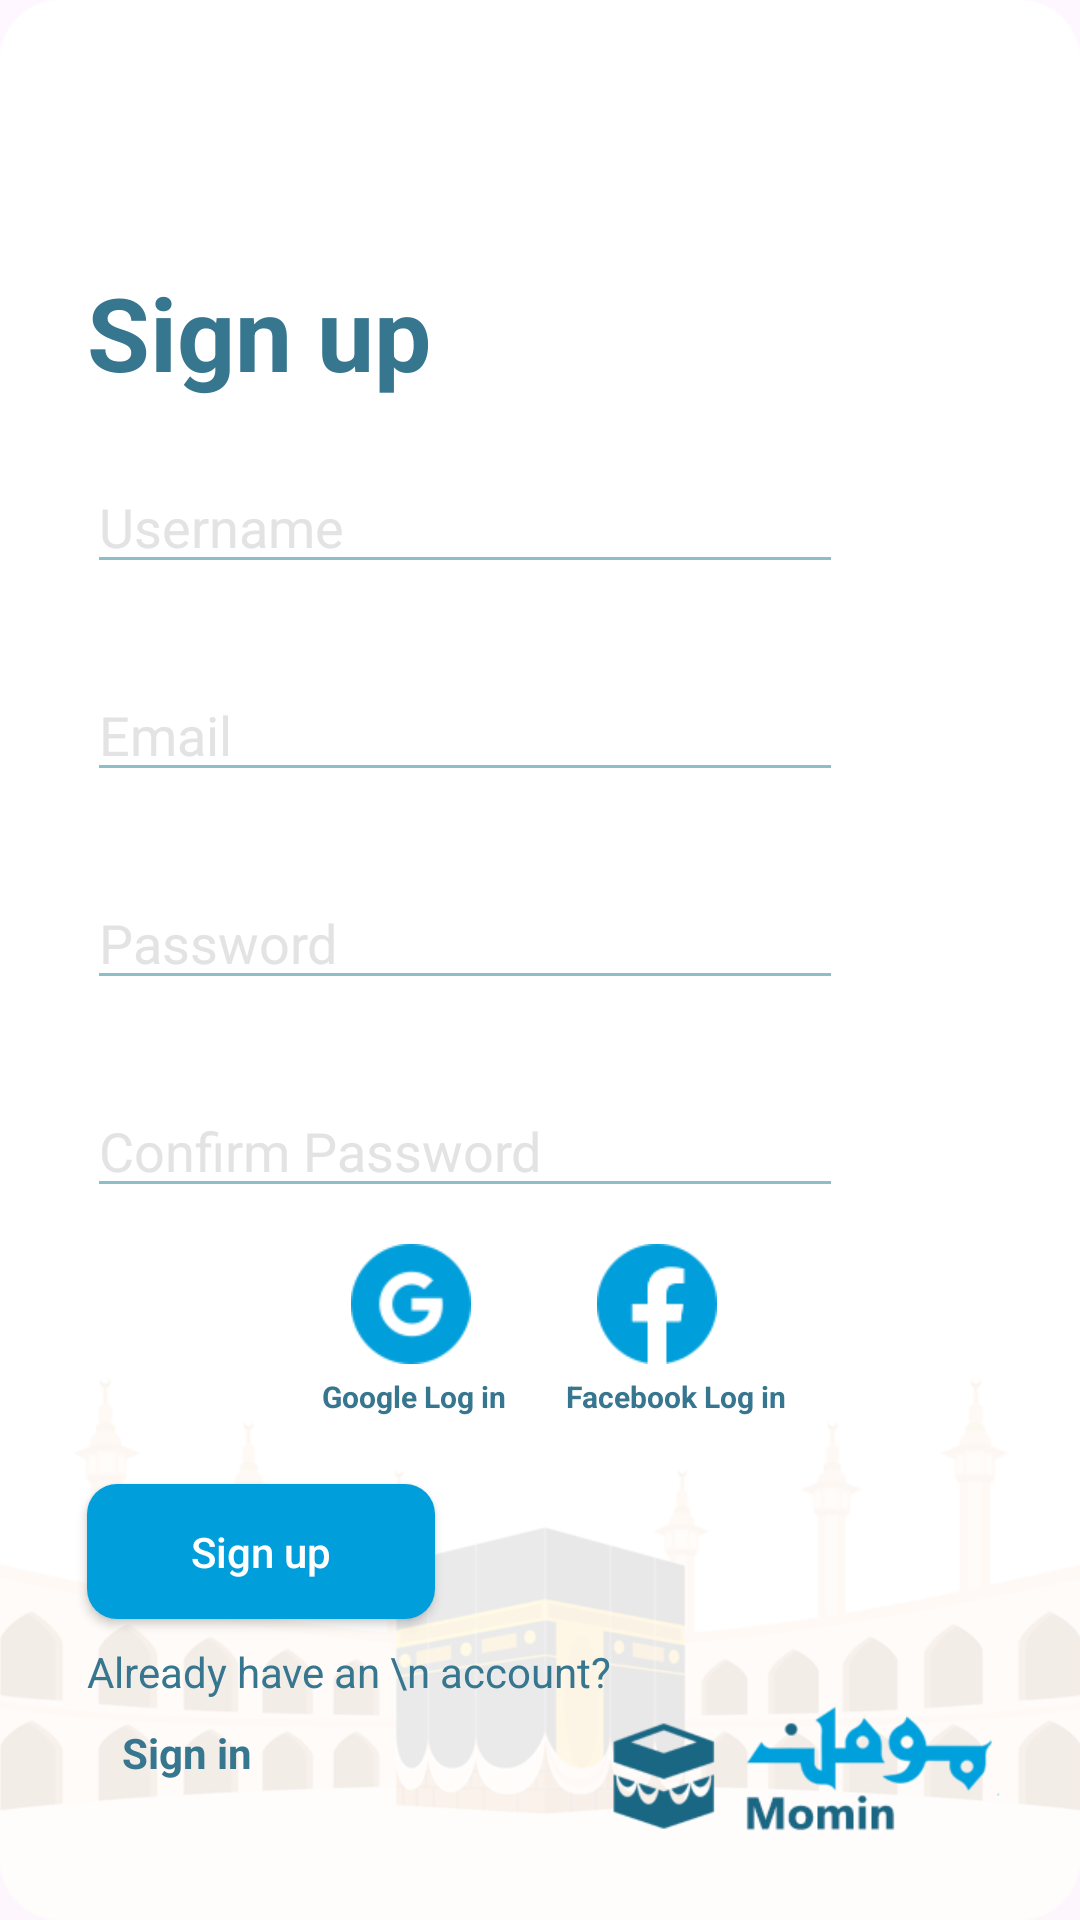

Write the Android layout XML for this screen, with the resource values it uses.
<!-- AndroidManifest.xml: application theme Theme.MominApp -->
<!-- res/layout/activity_signup.xml -->
<?xml version="1.0" encoding="utf-8"?>
<androidx.constraintlayout.widget.ConstraintLayout xmlns:android="http://schemas.android.com/apk/res/android"
    xmlns:app="http://schemas.android.com/apk/res-auto"
    xmlns:tools="http://schemas.android.com/tools"
    android:layout_width="match_parent"
    android:layout_height="match_parent"
    android:background="@drawable/authen_bg"
    tools:context=".SignupActivity">


    <TextView
        android:id="@+id/textView"
        android:layout_width="wrap_content"
        android:layout_height="wrap_content"
        android:layout_marginTop="88dp"
        android:text="Sign up"
        android:textColor="#37768F"
        android:textSize="34sp"
        android:textStyle="bold"
        app:layout_constraintEnd_toEndOf="parent"
        app:layout_constraintHorizontal_bias="0.118"
        app:layout_constraintStart_toStartOf="parent"
        app:layout_constraintTop_toTopOf="parent" />

    <EditText
        android:id="@+id/username_txt"
        android:layout_width="0dp"
        android:layout_height="wrap_content"
        android:layout_marginTop="20dp"
        android:backgroundTint="#8ABEC9"
        android:ems="12"
        android:hint="Username"
        android:textColorHint="#E4E3E3"
        app:layout_constraintStart_toStartOf="@+id/textView"
        app:layout_constraintTop_toBottomOf="@+id/textView" />

    <EditText
        android:id="@+id/email_txt"
        android:layout_width="0dp"
        android:layout_height="wrap_content"
        android:layout_marginTop="28dp"
        android:backgroundTint="#8ABEC9"
        android:ems="12"
        android:hint="Email"
        android:textColorHint="#E4E3E3"
        app:layout_constraintEnd_toEndOf="@+id/username_txt"
        app:layout_constraintHorizontal_bias="0.0"
        app:layout_constraintStart_toStartOf="@+id/username_txt"
        app:layout_constraintTop_toBottomOf="@+id/username_txt" />

    <EditText
        android:id="@+id/password_txt"
        android:layout_width="0dp"
        android:layout_height="wrap_content"
        android:layout_marginTop="28dp"
        android:backgroundTint="#8ABEC9"
        android:ems="12"
        android:hint="Password"
        android:textColorHint="#E4E3E3"
        app:layout_constraintEnd_toEndOf="@+id/email_txt"
        app:layout_constraintHorizontal_bias="1.0"
        app:layout_constraintStart_toStartOf="@+id/email_txt"
        app:layout_constraintTop_toBottomOf="@+id/email_txt" />


    <EditText
        android:id="@+id/confirm_pass"
        android:layout_width="wrap_content"
        android:layout_height="wrap_content"
        android:layout_marginTop="28dp"
        android:backgroundTint="#8ABEC9"
        android:ems="12"
        android:hint="Confirm Password"
        android:textColorHint="#E4E3E3"
        app:layout_constraintStart_toStartOf="@+id/password_txt"
        app:layout_constraintTop_toBottomOf="@+id/password_txt" />

    <ImageView
        android:id="@+id/imageView"
        android:layout_width="40dp"
        android:layout_height="40dp"
        android:layout_marginStart="88dp"
        android:layout_marginTop="12dp"
        android:src="@drawable/google_blue_bg"
        app:layout_constraintStart_toStartOf="@+id/confirm_pass"
        app:layout_constraintTop_toBottomOf="@+id/confirm_pass" />

    <TextView
        android:id="@+id/action_google"
        android:layout_width="wrap_content"
        android:layout_height="wrap_content"
        android:layout_marginTop="4dp"
        android:text="Google Log in"
        android:textColor="#37768F"
        android:textSize="10sp"
        android:textStyle="bold"
        app:layout_constraintEnd_toEndOf="@+id/imageView"
        app:layout_constraintHorizontal_bias="0.454"
        app:layout_constraintStart_toStartOf="@+id/imageView"
        app:layout_constraintTop_toBottomOf="@+id/imageView" />

    <TextView
        android:layout_width="wrap_content"
        android:layout_height="wrap_content"
        android:layout_marginStart="20dp"
        android:text="Facebook Log in"
        android:textColor="#37768F"
        android:textSize="10sp"
        android:textStyle="bold"
        app:layout_constraintBottom_toBottomOf="@+id/action_google"
        app:layout_constraintStart_toEndOf="@+id/action_google"
        app:layout_constraintTop_toBottomOf="@+id/imageView"
        app:layout_constraintVertical_bias="1.0" />

    <ImageView
        android:layout_width="40dp"
        android:layout_height="40dp"
        android:src="@drawable/facebook_blue_bg"
        app:layout_constraintBottom_toBottomOf="@+id/imageView"
        app:layout_constraintEnd_toEndOf="@+id/confirm_pass"
        app:layout_constraintStart_toEndOf="@+id/imageView"
        app:layout_constraintTop_toTopOf="@+id/imageView" />

    <androidx.appcompat.widget.AppCompatButton
        android:id="@+id/sign_up_btn"
        android:layout_width="116dp"
        android:layout_height="45dp"
        android:layout_marginTop="40dp"
        android:background="@drawable/button_blue_bg"

        android:text="Sign up"
        android:textAppearance="@style/TextAppearance.AppCompat.Body2"
        android:textColor="@color/white"
        app:layout_constraintEnd_toEndOf="@+id/action_google"
        app:layout_constraintHorizontal_bias="0.0"
        app:layout_constraintStart_toStartOf="@+id/confirm_pass"
        app:layout_constraintTop_toBottomOf="@+id/imageView" />

    <TextView
        android:id="@+id/textView2"
        android:layout_width="wrap_content"
        android:layout_height="wrap_content"
        android:layout_marginTop="8dp"
        android:text="Already have an \n account?"
        android:textColor="#37768F"
        app:layout_constraintEnd_toEndOf="@+id/sign_up_btn"
        app:layout_constraintHorizontal_bias="0.0"
        app:layout_constraintStart_toStartOf="@+id/sign_up_btn"
        app:layout_constraintTop_toBottomOf="@+id/sign_up_btn" />

    <TextView
        android:id="@+id/sign_in"
        android:layout_width="65dp"
        android:layout_height="28dp"
        android:layout_marginTop="8dp"
        android:text="Sign in"
        android:textColor="#37768F"
        android:textSize="14sp"
        android:textStyle="bold"
        app:layout_constraintEnd_toEndOf="@+id/textView2"
        app:layout_constraintHorizontal_bias="0.106"
        app:layout_constraintStart_toStartOf="@+id/textView2"
        app:layout_constraintTop_toBottomOf="@+id/textView2" />

</androidx.constraintlayout.widget.ConstraintLayout>
<!-- resources referenced by this layout -->
<resources>
  <!-- drawable authen_bg: png bitmap (drawable, 48366 bytes) -->
  <!-- drawable button_blue_bg (drawable) -->
  <?xml version="1.0" encoding="utf-8"?>
  <shape xmlns:android="http://schemas.android.com/apk/res/android"
      android:shape="rectangle">
      
      <solid android:color="#009FDB" />
      <corners android:radius="10dp" />
      <padding
          android:left="30dp"
          android:right="30dp" />
  </shape>
  <!-- drawable facebook_blue_bg: png bitmap (drawable, 3129 bytes) -->
  <!-- drawable google_blue_bg: png bitmap (drawable, 3949 bytes) -->
  <style name="Theme.MominApp" parent="Base.Theme.MominApp" />
  <style name="Base.Theme.MominApp" parent="Theme.Material3.DayNight.NoActionBar">
          
          
      </style>
  <!-- not gathered from this repository: default colours our renderer supplied (Android Studio template values) -->
  <color name="white">#FFFFFFFF</color>
</resources>
